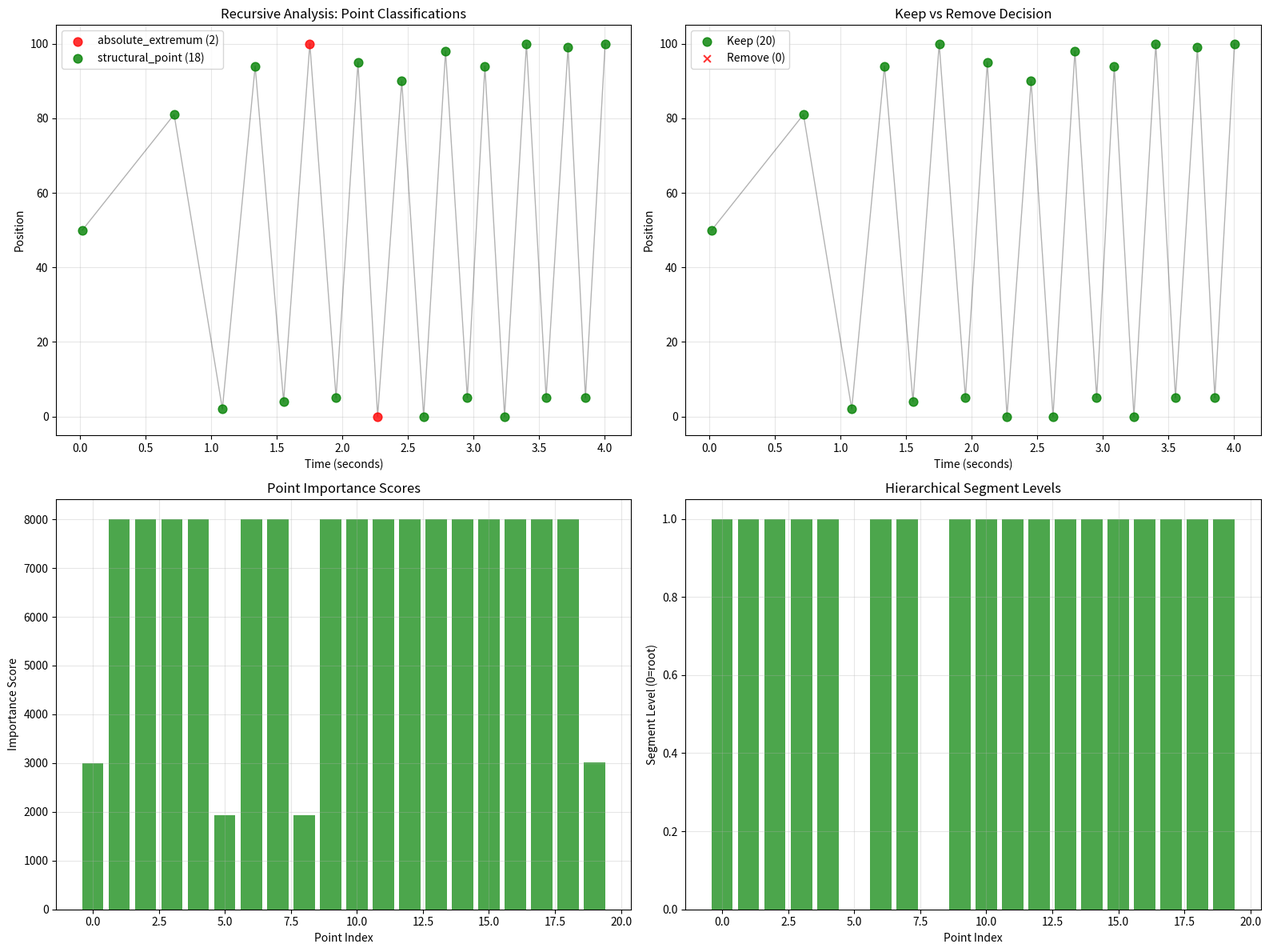

This chart was generated by the following Python code:
#!/usr/bin/env python3
"""
Recursive Min/Max Analysis for Intelligent Point Classification

This approach recursively identifies absolute min/max points within segments,
classifies intermediate points by their structural importance, and determines
what can be removed vs what should be preserved.
"""

import numpy as np
import matplotlib.pyplot as plt
from typing import List, Dict, Tuple, Any, Optional
from dataclasses import dataclass
from enum import Enum


class PointType(Enum):
    """Classification of point types in the signal hierarchy."""
    ABSOLUTE_EXTREMUM = "absolute_extremum"      # Global min/max
    LOCAL_EXTREMUM = "local_extremum"            # Segment min/max
    STRUCTURAL_POINT = "structural_point"        # Important for signal shape
    TRANSITION_POINT = "transition_point"        # Between extrema
    REDUNDANT_POINT = "redundant_point"          # Can be removed/smoothed
    NOISE_POINT = "noise_point"                  # Should be removed


@dataclass
class PointAnalysis:
    """Analysis data for a single point."""
    index: int
    time: float
    position: float
    point_type: PointType
    importance_score: float
    segment_level: int
    is_removable: bool
    removal_reason: str
    parent_segment: Optional['SegmentAnalysis'] = None


@dataclass
class SegmentAnalysis:
    """Analysis data for a signal segment."""
    start_idx: int
    end_idx: int
    min_idx: int
    max_idx: int
    segment_level: int
    importance_score: float
    subsegments: List['SegmentAnalysis']
    points: List[PointAnalysis]


class RecursiveMinMaxAnalyzer:
    """
    Recursively analyze signal segments to identify hierarchical structure
    and classify points by their structural importance.
    """
    
    def __init__(self, min_segment_size: int = 3, max_recursion_depth: int = 8):
        self.min_segment_size = min_segment_size
        self.max_recursion_depth = max_recursion_depth
    
    def analyze_signal(self, times: np.ndarray, positions: np.ndarray) -> Dict[str, Any]:
        """
        Perform complete recursive analysis of the signal.
        
        Args:
            times: Time values
            positions: Position values
            
        Returns:
            Complete analysis results
        """
        if len(positions) < self.min_segment_size:
            return self._create_minimal_analysis(times, positions)
        
        # Start recursive analysis with the entire signal
        root_segment = self._analyze_segment(times, positions, 0, len(positions) - 1, 0)
        
        # Classify all points based on hierarchical analysis
        point_classifications = self._classify_all_points(root_segment, times, positions)
        
        # Determine removable points
        removable_analysis = self._determine_removable_points(point_classifications, times, positions)
        
        return {
            'root_segment': root_segment,
            'point_classifications': point_classifications,
            'removable_points': removable_analysis['removable_indices'],
            'removal_reasons': removable_analysis['removal_reasons'],
            'keep_points': removable_analysis['keep_indices'],
            'analysis_summary': self._create_analysis_summary(point_classifications, times, positions)
        }
    
    def _analyze_segment(self, times: np.ndarray, positions: np.ndarray, 
                        start_idx: int, end_idx: int, level: int) -> SegmentAnalysis:
        """
        Recursively analyze a signal segment.
        
        Args:
            times: Time values
            positions: Position values  
            start_idx: Segment start index
            end_idx: Segment end index
            level: Recursion level
            
        Returns:
            Segment analysis
        """
        segment_positions = positions[start_idx:end_idx + 1]
        
        # Find absolute min and max within this segment
        local_min_idx = np.argmin(segment_positions)
        local_max_idx = np.argmax(segment_positions)
        
        # Convert to global indices
        global_min_idx = start_idx + local_min_idx
        global_max_idx = start_idx + local_max_idx
        
        # Calculate segment importance based on range and duration
        position_range = np.ptp(segment_positions)
        time_duration = times[end_idx] - times[start_idx]
        importance_score = position_range * (1 + np.log(time_duration + 1))
        
        segment = SegmentAnalysis(
            start_idx=start_idx,
            end_idx=end_idx,
            min_idx=global_min_idx,
            max_idx=global_max_idx,
            segment_level=level,
            importance_score=importance_score,
            subsegments=[],
            points=[]
        )
        
        # Recursively analyze subsegments if conditions are met
        if (level < self.max_recursion_depth and 
            end_idx - start_idx >= self.min_segment_size * 2):
            
            # Create subsegments between key points
            subsegment_boundaries = self._determine_subsegment_boundaries(
                start_idx, end_idx, global_min_idx, global_max_idx
            )
            
            for sub_start, sub_end in subsegment_boundaries:
                if sub_end - sub_start >= self.min_segment_size:
                    subsegment = self._analyze_segment(times, positions, sub_start, sub_end, level + 1)
                    segment.subsegments.append(subsegment)
        
        return segment
    
    def _determine_subsegment_boundaries(self, start_idx: int, end_idx: int, 
                                       min_idx: int, max_idx: int) -> List[Tuple[int, int]]:
        """
        Determine how to divide a segment into subsegments based on extrema.
        
        Args:
            start_idx: Segment start
            end_idx: Segment end
            min_idx: Global minimum index
            max_idx: Global maximum index
            
        Returns:
            List of (start, end) tuples for subsegments
        """
        boundaries = []
        
        # Order the extrema by position
        extrema = sorted([min_idx, max_idx])
        first_extremum = extrema[0]
        second_extremum = extrema[1]
        
        # Create segments: start->first_extremum, first->second, second->end
        if first_extremum > start_idx + 1:
            boundaries.append((start_idx, first_extremum))
        
        if second_extremum > first_extremum + 1:
            boundaries.append((first_extremum, second_extremum))
        
        if end_idx > second_extremum + 1:
            boundaries.append((second_extremum, end_idx))
        
        return boundaries
    
    def _classify_all_points(self, root_segment: SegmentAnalysis, 
                           times: np.ndarray, positions: np.ndarray) -> List[PointAnalysis]:
        """
        Classify all points based on the hierarchical segment analysis.
        
        Args:
            root_segment: Root segment analysis
            times: Time values
            positions: Position values
            
        Returns:
            List of point classifications
        """
        n_points = len(positions)
        classifications = []
        
        # Initialize all points
        for i in range(n_points):
            classifications.append(PointAnalysis(
                index=i,
                time=times[i],
                position=positions[i],
                point_type=PointType.TRANSITION_POINT,  # Default
                importance_score=0.0,
                segment_level=999,  # Will be updated
                is_removable=True,  # Will be updated
                removal_reason="Not analyzed"
            ))
        
        # Recursively classify points based on segment hierarchy
        self._classify_points_in_segment(root_segment, classifications, times, positions)
        
        # Post-process classifications
        self._refine_point_classifications(classifications, times, positions)
        
        return classifications
    
    def _classify_points_in_segment(self, segment: SegmentAnalysis, 
                                  classifications: List[PointAnalysis],
                                  times: np.ndarray, positions: np.ndarray):
        """
        Recursively classify points within a segment.
        
        Args:
            segment: Segment to analyze
            classifications: Point classifications to update
            times: Time values
            positions: Position values
        """
        # Classify extrema in this segment
        min_point = classifications[segment.min_idx]
        max_point = classifications[segment.max_idx]
        
        # Update classification if this is a higher-level (more important) segment
        if segment.segment_level < min_point.segment_level:
            min_point.segment_level = segment.segment_level
            max_point.segment_level = segment.segment_level
            
            # Determine point type based on level
            if segment.segment_level == 0:
                min_point.point_type = PointType.ABSOLUTE_EXTREMUM
                max_point.point_type = PointType.ABSOLUTE_EXTREMUM
            else:
                min_point.point_type = PointType.LOCAL_EXTREMUM
                max_point.point_type = PointType.LOCAL_EXTREMUM
            
            # Calculate importance scores
            min_point.importance_score = segment.importance_score + 100 * (10 - segment.segment_level)
            max_point.importance_score = segment.importance_score + 100 * (10 - segment.segment_level)
            
            # These points are never removable
            min_point.is_removable = False
            max_point.is_removable = False
            min_point.removal_reason = "Extremum point"
            max_point.removal_reason = "Extremum point"
        
        # Analyze intermediate points in this segment
        self._analyze_intermediate_points_in_segment(segment, classifications, times, positions)
        
        # Recursively process subsegments
        for subsegment in segment.subsegments:
            self._classify_points_in_segment(subsegment, classifications, times, positions)
    
    def _analyze_intermediate_points_in_segment(self, segment: SegmentAnalysis,
                                              classifications: List[PointAnalysis],
                                              times: np.ndarray, positions: np.ndarray):
        """
        Analyze intermediate points between extrema in a segment.
        
        Args:
            segment: Current segment
            classifications: Point classifications to update
            times: Time values
            positions: Position values
        """
        for i in range(segment.start_idx, segment.end_idx + 1):
            if i == segment.min_idx or i == segment.max_idx:
                continue  # Skip extrema
            
            point = classifications[i]
            
            # Analyze the point's role in the segment
            point_analysis = self._analyze_point_role(i, segment, times, positions)
            
            # Update classification if this provides more insight
            if point_analysis['importance_score'] > point.importance_score:
                point.importance_score = point_analysis['importance_score']
                point.point_type = point_analysis['point_type']
                point.segment_level = min(point.segment_level, segment.segment_level + 1)
                
                # Determine if removable
                point.is_removable = point_analysis['is_removable']
                point.removal_reason = point_analysis['removal_reason']
    
    def _analyze_point_role(self, point_idx: int, segment: SegmentAnalysis,
                          times: np.ndarray, positions: np.ndarray) -> Dict[str, Any]:
        """
        Analyze the specific role of a point within its segment.
        
        Args:
            point_idx: Index of point to analyze
            segment: Containing segment
            times: Time values
            positions: Position values
            
        Returns:
            Analysis of point's role
        """
        # Get point's position relative to segment extrema
        point_pos = positions[point_idx]
        min_pos = positions[segment.min_idx]
        max_pos = positions[segment.max_idx]
        
        # Normalize position within segment range
        if max_pos != min_pos:
            normalized_pos = (point_pos - min_pos) / (max_pos - min_pos)
        else:
            normalized_pos = 0.5
        
        # Analyze trend consistency
        trend_consistency = self._calculate_trend_consistency(point_idx, segment, positions)
        
        # Analyze contribution to signal shape
        shape_contribution = self._calculate_shape_contribution(point_idx, segment, positions)
        
        # Calculate overall importance
        importance_score = (trend_consistency * 50 + 
                          shape_contribution * 30 + 
                          abs(0.5 - normalized_pos) * 20)  # Distance from middle
        
        # Determine point type and removability
        if importance_score > 80:
            point_type = PointType.STRUCTURAL_POINT
            is_removable = False
            removal_reason = "Structurally important"
        elif importance_score > 50:
            point_type = PointType.TRANSITION_POINT
            is_removable = False
            removal_reason = "Important transition"
        elif importance_score > 20:
            point_type = PointType.REDUNDANT_POINT
            is_removable = True
            removal_reason = "Redundant - can be interpolated"
        else:
            point_type = PointType.NOISE_POINT
            is_removable = True
            removal_reason = "Likely noise - should be removed"
        
        return {
            'importance_score': importance_score,
            'point_type': point_type,
            'is_removable': is_removable,
            'removal_reason': removal_reason,
            'trend_consistency': trend_consistency,
            'shape_contribution': shape_contribution
        }
    
    def _calculate_trend_consistency(self, point_idx: int, segment: SegmentAnalysis, 
                                   positions: np.ndarray) -> float:
        """Calculate how consistent a point is with the overall trend."""
        if point_idx <= segment.start_idx or point_idx >= segment.end_idx:
            return 0.0
        
        # Look at slope before and after point
        prev_pos = positions[point_idx - 1]
        curr_pos = positions[point_idx]
        next_pos = positions[point_idx + 1]
        
        slope_before = curr_pos - prev_pos
        slope_after = next_pos - curr_pos
        
        # Check if slopes are consistent (same direction)
        if slope_before * slope_after >= 0:
            return 100.0  # Consistent trend
        else:
            # Direction change - check if it's significant
            change_magnitude = abs(slope_before) + abs(slope_after)
            if change_magnitude > 20:  # Significant direction change
                return 100.0  # Important inflection point
            else:
                return 20.0   # Minor oscillation
    
    def _calculate_shape_contribution(self, point_idx: int, segment: SegmentAnalysis,
                                    positions: np.ndarray) -> float:
        """Calculate how much a point contributes to the overall signal shape."""
        if point_idx <= segment.start_idx + 1 or point_idx >= segment.end_idx - 1:
            return 100.0  # Boundary points are important
        
        # Calculate how much the signal would change if this point was interpolated
        prev_pos = positions[point_idx - 1]
        curr_pos = positions[point_idx]
        next_pos = positions[point_idx + 1]
        
        # Linear interpolation
        interpolated_pos = (prev_pos + next_pos) / 2
        deviation = abs(curr_pos - interpolated_pos)
        
        # Higher deviation means more shape contribution
        return min(100.0, deviation * 5)  # Scale factor
    
    def _refine_point_classifications(self, classifications: List[PointAnalysis],
                                    times: np.ndarray, positions: np.ndarray):
        """Refine point classifications with additional rules."""
        n_points = len(classifications)
        
        # Always preserve first and last points
        if n_points > 0:
            classifications[0].is_removable = False
            classifications[0].removal_reason = "First point"
            classifications[0].point_type = PointType.STRUCTURAL_POINT
            
            classifications[-1].is_removable = False
            classifications[-1].removal_reason = "Last point"
            classifications[-1].point_type = PointType.STRUCTURAL_POINT
        
        # Look for consecutive removable points and preserve some for smoothness
        removable_runs = self._find_consecutive_removable_runs(classifications)
        for start, end in removable_runs:
            if end - start > 3:  # Long run of removable points
                # Preserve one point in the middle for smoothness
                mid_idx = start + (end - start) // 2
                classifications[mid_idx].is_removable = False
                classifications[mid_idx].removal_reason = "Preserved for smoothness"
                classifications[mid_idx].point_type = PointType.TRANSITION_POINT
    
    def _find_consecutive_removable_runs(self, classifications: List[PointAnalysis]) -> List[Tuple[int, int]]:
        """Find runs of consecutive removable points."""
        runs = []
        start = None
        
        for i, point in enumerate(classifications):
            if point.is_removable:
                if start is None:
                    start = i
            else:
                if start is not None:
                    runs.append((start, i))
                    start = None
        
        # Handle run at the end
        if start is not None:
            runs.append((start, len(classifications)))
        
        return runs
    
    def _determine_removable_points(self, classifications: List[PointAnalysis],
                                  times: np.ndarray, positions: np.ndarray) -> Dict[str, Any]:
        """Determine final list of removable points and reasons."""
        removable_indices = []
        removal_reasons = {}
        keep_indices = []
        
        for point in classifications:
            if point.is_removable:
                removable_indices.append(point.index)
                removal_reasons[point.index] = point.removal_reason
            else:
                keep_indices.append(point.index)
        
        return {
            'removable_indices': removable_indices,
            'removal_reasons': removal_reasons,
            'keep_indices': keep_indices
        }
    
    def _create_analysis_summary(self, classifications: List[PointAnalysis],
                               times: np.ndarray, positions: np.ndarray) -> Dict[str, Any]:
        """Create a summary of the analysis results."""
        total_points = len(classifications)
        removable_count = sum(1 for p in classifications if p.is_removable)
        
        point_type_counts = {}
        for point_type in PointType:
            count = sum(1 for p in classifications if p.point_type == point_type)
            point_type_counts[point_type.value] = count
        
        return {
            'total_points': total_points,
            'removable_points': removable_count,
            'keep_points': total_points - removable_count,
            'removal_percentage': (removable_count / total_points * 100) if total_points > 0 else 0,
            'point_type_distribution': point_type_counts,
            'analysis_depth': max((p.segment_level for p in classifications), default=0)
        }
    
    def _create_minimal_analysis(self, times: np.ndarray, positions: np.ndarray) -> Dict[str, Any]:
        """Create minimal analysis for very short signals."""
        n_points = len(positions)
        classifications = []
        
        for i in range(n_points):
            classifications.append(PointAnalysis(
                index=i,
                time=times[i],
                position=positions[i],
                point_type=PointType.STRUCTURAL_POINT,
                importance_score=100.0,
                segment_level=0,
                is_removable=False,
                removal_reason="Signal too short"
            ))
        
        return {
            'root_segment': None,
            'point_classifications': classifications,
            'removable_points': [],
            'removal_reasons': {},
            'keep_points': list(range(n_points)),
            'analysis_summary': {
                'total_points': n_points,
                'removable_points': 0,
                'keep_points': n_points,
                'removal_percentage': 0.0,
                'point_type_distribution': {'structural_point': n_points},
                'analysis_depth': 0
            }
        }


def test_recursive_analysis():
    """Test the recursive min/max analysis on the sparse funscript data."""
    print("🔍 RECURSIVE MIN/MAX ANALYSIS")
    print("=" * 50)
    
    # Load the problematic funscript data
    funscript_actions = [
        {"at": 16, "pos": 50}, {"at": 716, "pos": 81}, {"at": 1084, "pos": 2}, {"at": 1334, "pos": 94},
        {"at": 1551, "pos": 4}, {"at": 1751, "pos": 100}, {"at": 1951, "pos": 5}, {"at": 2118, "pos": 95},
        {"at": 2268, "pos": 0}, {"at": 2452, "pos": 90}, {"at": 2619, "pos": 0}, {"at": 2786, "pos": 98},
        {"at": 2952, "pos": 5}, {"at": 3086, "pos": 94}, {"at": 3236, "pos": 0}, {"at": 3403, "pos": 100},
        {"at": 3553, "pos": 5}, {"at": 3720, "pos": 99}, {"at": 3853, "pos": 5}, {"at": 4003, "pos": 100}
    ]
    
    times = np.array([action["at"] for action in funscript_actions])
    positions = np.array([action["pos"] for action in funscript_actions])
    
    # Perform recursive analysis
    analyzer = RecursiveMinMaxAnalyzer(min_segment_size=3, max_recursion_depth=6)
    analysis = analyzer.analyze_signal(times, positions)
    
    # Print results
    print(f"📊 ANALYSIS SUMMARY:")
    summary = analysis['analysis_summary']
    print(f"Total points: {summary['total_points']}")
    print(f"Keep points: {summary['keep_points']} ({100 - summary['removal_percentage']:.1f}%)")
    print(f"Removable points: {summary['removable_points']} ({summary['removal_percentage']:.1f}%)")
    print(f"Analysis depth: {summary['analysis_depth']} levels")
    
    print(f"\n📋 POINT TYPE DISTRIBUTION:")
    for point_type, count in summary['point_type_distribution'].items():
        print(f"  {point_type}: {count}")
    
    print(f"\n🎯 POINTS TO KEEP:")
    classifications = analysis['point_classifications']
    for i in analysis['keep_points']:
        point = classifications[i]
        print(f"  Point {i}: t={point.time}ms, pos={point.position}, type={point.point_type.value}, "
              f"score={point.importance_score:.1f}, level={point.segment_level}")
    
    print(f"\n❌ POINTS TO REMOVE:")
    for i in analysis['removable_points']:
        point = classifications[i]
        reason = analysis['removal_reasons'][i]
        print(f"  Point {i}: t={point.time}ms, pos={point.position}, reason='{reason}', "
              f"type={point.point_type.value}")
    
    # Create visualization
    create_recursive_analysis_plot(times, positions, analysis)
    
    print(f"\n📊 Recursive analysis plot saved as 'recursive_analysis_results.png'")
    
    return analysis


def create_recursive_analysis_plot(times, positions, analysis):
    """Create visualization of the recursive analysis."""
    try:
        fig, ((ax1, ax2), (ax3, ax4)) = plt.subplots(2, 2, figsize=(16, 12))
        
        times_sec = times / 1000.0
        classifications = analysis['point_classifications']
        
        # Plot 1: Original signal with point classifications
        colors = {
            PointType.ABSOLUTE_EXTREMUM: 'red',
            PointType.LOCAL_EXTREMUM: 'orange', 
            PointType.STRUCTURAL_POINT: 'green',
            PointType.TRANSITION_POINT: 'blue',
            PointType.REDUNDANT_POINT: 'gray',
            PointType.NOISE_POINT: 'black'
        }
        
        # Plot signal
        ax1.plot(times_sec, positions, 'k-', alpha=0.3, linewidth=1)
        
        # Plot points by type
        for point_type in PointType:
            type_indices = [p.index for p in classifications if p.point_type == point_type]
            if type_indices:
                ax1.scatter(times_sec[type_indices], positions[type_indices],
                          c=colors[point_type], s=60, alpha=0.8, 
                          label=f'{point_type.value} ({len(type_indices)})', zorder=5)
        
        ax1.set_title('Recursive Analysis: Point Classifications')
        ax1.set_xlabel('Time (seconds)')
        ax1.set_ylabel('Position')
        ax1.legend()
        ax1.grid(True, alpha=0.3)
        
        # Plot 2: Keep vs Remove
        keep_indices = analysis['keep_points']
        remove_indices = analysis['removable_points']
        
        ax2.plot(times_sec, positions, 'k-', alpha=0.3, linewidth=1)
        ax2.scatter(times_sec[keep_indices], positions[keep_indices],
                   c='green', s=60, alpha=0.8, label=f'Keep ({len(keep_indices)})', zorder=5)
        ax2.scatter(times_sec[remove_indices], positions[remove_indices],
                   c='red', s=40, marker='x', alpha=0.8, label=f'Remove ({len(remove_indices)})', zorder=5)
        
        ax2.set_title('Keep vs Remove Decision')
        ax2.set_xlabel('Time (seconds)')
        ax2.set_ylabel('Position')
        ax2.legend()
        ax2.grid(True, alpha=0.3)
        
        # Plot 3: Importance scores
        importance_scores = [p.importance_score for p in classifications]
        ax3.bar(range(len(importance_scores)), importance_scores, 
               color=['green' if not p.is_removable else 'red' for p in classifications],
               alpha=0.7)
        ax3.set_title('Point Importance Scores')
        ax3.set_xlabel('Point Index')
        ax3.set_ylabel('Importance Score')
        ax3.grid(True, alpha=0.3)
        
        # Plot 4: Segment levels
        segment_levels = [p.segment_level for p in classifications]
        ax4.bar(range(len(segment_levels)), segment_levels,
               color=['green' if not p.is_removable else 'red' for p in classifications],
               alpha=0.7)
        ax4.set_title('Hierarchical Segment Levels')
        ax4.set_xlabel('Point Index')
        ax4.set_ylabel('Segment Level (0=root)')
        ax4.grid(True, alpha=0.3)
        
        plt.tight_layout()
        plt.savefig('recursive_analysis_results.png', dpi=150, bbox_inches='tight')
        plt.close()
        
    except Exception as e:
        print(f"Could not create recursive analysis plot: {e}")


if __name__ == "__main__":
    test_recursive_analysis()
